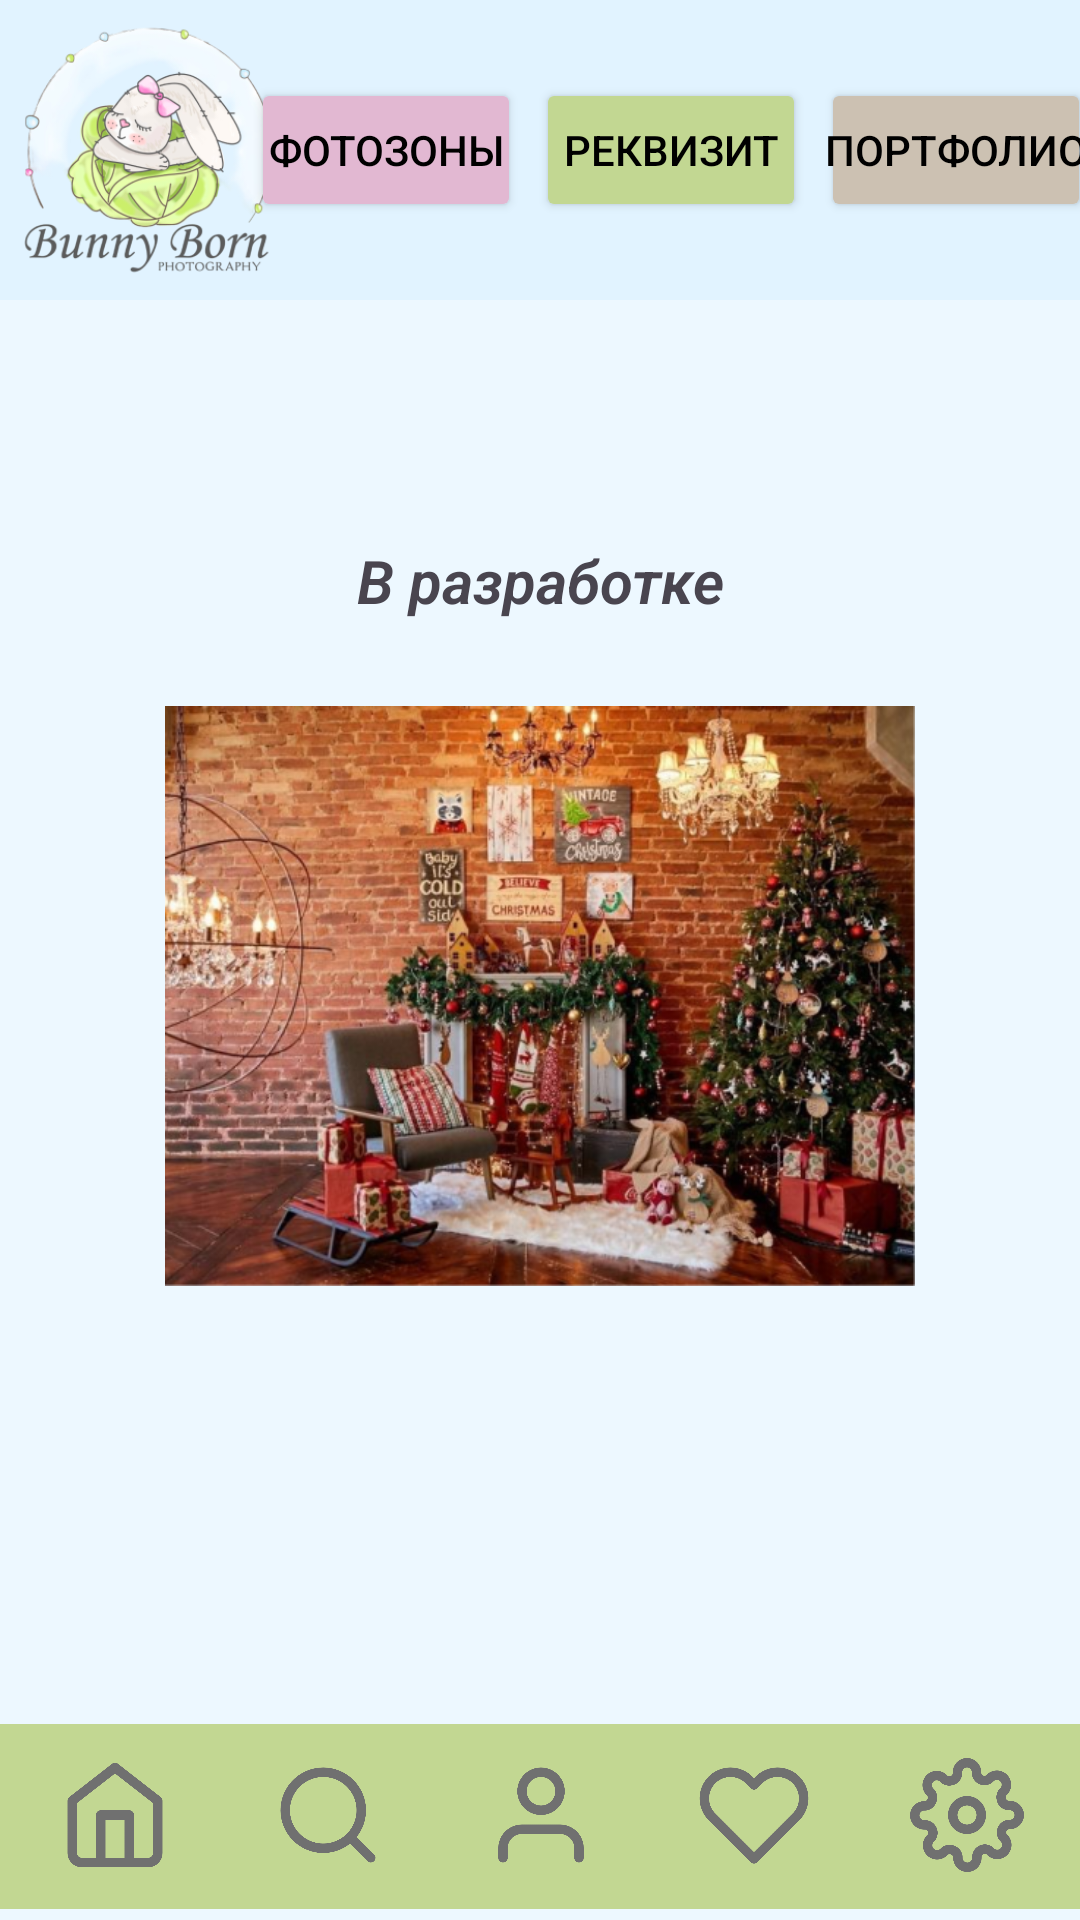

Here is an Android app screen rendered from its layout file. Give the layout XML and the strings, colors and styles it references.
<!-- AndroidManifest.xml: application theme Theme.BunnyBornApp -->
<!-- res/layout/activity_fotozone.xml -->
<?xml version="1.0" encoding="utf-8"?>
<androidx.constraintlayout.widget.ConstraintLayout xmlns:android="http://schemas.android.com/apk/res/android"
    xmlns:app="http://schemas.android.com/apk/res-auto"
    xmlns:tools="http://schemas.android.com/tools"
    android:layout_width="match_parent"
    android:layout_height="match_parent"
    android:background="#EDF8FF"
    tools:context=".FotozoneActivity">


    <ImageView
        android:id="@+id/imageTop"
        android:layout_width="410dp"
        android:layout_height="100dp"
        android:background="@color/blue"
        app:layout_constraintStart_toStartOf="parent"
        app:layout_constraintTop_toTopOf="parent" />

    <ImageView
        android:id="@+id/imageLogo"
        android:layout_width="90dp"
        android:layout_height="90dp"
        android:layout_marginStart="5dp"
        android:layout_marginTop="5dp"
        app:layout_constraintStart_toStartOf="parent"
        app:layout_constraintTop_toTopOf="parent"
        app:srcCompat="@drawable/logo" />

    <LinearLayout
        android:layout_width="300dp"
        android:layout_height="60dp"
        android:layout_marginTop="20dp"
        android:layout_marginEnd="10dp"
        android:gravity="center|start"
        android:orientation="horizontal"
        app:layout_constraintEnd_toEndOf="parent"
        app:layout_constraintStart_toEndOf="@+id/imageLogo"
        app:layout_constraintTop_toTopOf="parent">

        <Button
            android:id="@+id/butZone"
            android:layout_width="90dp"
            android:layout_height="wrap_content"
            android:layout_marginStart="11dp"
            android:backgroundTint="@color/pink"
            android:padding="0dp"
            android:text="@string/fotozone"
            android:textColor="@color/black" />

        <Button
            android:id="@+id/butStash"
            android:layout_width="90dp"
            android:layout_height="wrap_content"
            android:layout_marginStart="5dp"
            android:backgroundTint="@color/green"
            android:padding="0dp"
            android:text="@string/stash"
            android:textColor="@color/black" />

        <Button
            android:id="@+id/butFace"
            android:layout_width="90dp"
            android:layout_height="wrap_content"
            android:layout_marginStart="5dp"
            android:backgroundTint="@color/brown"
            android:padding="0dp"
            android:text="@string/fotoface"
            android:textColor="@color/black" />

    </LinearLayout>

    <TextView
        android:id="@+id/textView5"
        android:layout_width="wrap_content"
        android:layout_height="wrap_content"
        android:layout_marginTop="80dp"
        android:text="В разработке"
        android:fontFamily="sans-serif-light"
        android:textStyle="bold|italic"
        android:textSize="20sp"
        app:layout_constraintEnd_toEndOf="parent"
        app:layout_constraintStart_toStartOf="parent"
        app:layout_constraintTop_toBottomOf="@+id/imageTop" />

    <ImageView
        android:id="@+id/imageView5"
        android:layout_width="250dp"
        android:layout_height="250dp"
        app:layout_constraintEnd_toEndOf="parent"
        app:layout_constraintStart_toStartOf="parent"
        app:layout_constraintTop_toBottomOf="@+id/textView5"
        app:srcCompat="@drawable/fotozone" />

    <ImageView
        android:id="@+id/imagePanel"
        android:layout_width="wrap_content"
        android:layout_height="69dp"
        app:layout_constraintBottom_toBottomOf="parent"
        app:layout_constraintEnd_toEndOf="parent"
        app:layout_constraintStart_toStartOf="parent"
        app:srcCompat="@drawable/rectangle" />

    <LinearLayout
        android:layout_width="396dp"
        android:layout_height="112dp"
        android:orientation="horizontal"
        app:layout_constraintBottom_toBottomOf="parent"
        app:layout_constraintEnd_toEndOf="parent"
        app:layout_constraintStart_toStartOf="parent">

        <ImageButton
            android:id="@+id/butHome"
            android:layout_width="38dp"
            android:layout_height="38dp"
            android:background="@drawable/home"
            android:layout_marginTop="58dp"
            android:layout_marginStart="37dp"
            app:layout_constraintStart_toStartOf="parent"
            app:layout_constraintTop_toTopOf="parent" />
        <ImageButton
            android:id="@+id/butSearch"
            android:layout_width="38dp"
            android:layout_height="38dp"
            android:background="@drawable/search"
            android:layout_marginTop="58dp"
            android:layout_marginStart="33dp"
            app:layout_constraintStart_toStartOf="parent"
            app:layout_constraintTop_toTopOf="parent" />
        <ImageButton
            android:id="@+id/butUser"
            android:layout_width="38dp"
            android:layout_height="38dp"
            android:background="@drawable/user"
            android:layout_marginTop="58dp"
            android:layout_marginStart="33dp"
            app:layout_constraintStart_toStartOf="parent"
            app:layout_constraintTop_toTopOf="parent" />
        <ImageButton
            android:id="@+id/butLikes"
            android:layout_width="38dp"
            android:layout_height="38dp"
            android:background="@drawable/likes"
            android:layout_marginTop="58dp"
            android:layout_marginStart="33dp"
            app:layout_constraintStart_toStartOf="parent"
            app:layout_constraintTop_toTopOf="parent" />
        <ImageButton
            android:id="@+id/butSettings"
            android:layout_width="38dp"
            android:layout_height="38dp"
            android:background="@drawable/settings"
            android:layout_marginTop="58dp"
            android:layout_marginStart="33dp"
            app:layout_constraintStart_toStartOf="parent"
            app:layout_constraintTop_toTopOf="parent" />
    </LinearLayout>
</androidx.constraintlayout.widget.ConstraintLayout>
<!-- resources referenced by this layout -->
<resources>
  <color name="black">#FF000000</color>
  <color name="blue">#E1F3FF</color>
  <color name="brown">#ccc1b2</color>
  <color name="green">#c2d792</color>
  <color name="pink">#e2b8d2</color>
  <!-- drawable fotozone: png bitmap (drawable-v24, 473942 bytes) -->
  <!-- drawable home: png bitmap (drawable-v24, 6354 bytes) -->
  <!-- drawable likes: png bitmap (drawable-v24, 8795 bytes) -->
  <!-- drawable logo: png bitmap (drawable-v24, 76931 bytes) -->
  <!-- drawable rectangle: png bitmap (drawable-v24, 488 bytes) -->
  <!-- drawable search: png bitmap (drawable-v24, 9712 bytes) -->
  <!-- drawable settings: png bitmap (drawable-v24, 18213 bytes) -->
  <!-- drawable user: png bitmap (drawable-v24, 8435 bytes) -->
  <string name="fotoface">Портфолио</string>
  <string name="fotozone">Фотозоны</string>
  <string name="stash">Реквизит</string>
  <style name="Theme.BunnyBornApp" parent="Base.Theme.BunnyBornApp" />
  <style name="Base.Theme.BunnyBornApp" parent="Theme.Material3.DayNight.NoActionBar">
          
          
          
          <item name="android:statusBarColor" tools:targetApi="lollipop">@color/blueDark</item>
          <item name="android:navigationBarColor" tools:targetApi="lollipop">@color/blueDark</item>
      </style>
  <color name="blueDark">#B4C2CC</color>
</resources>
